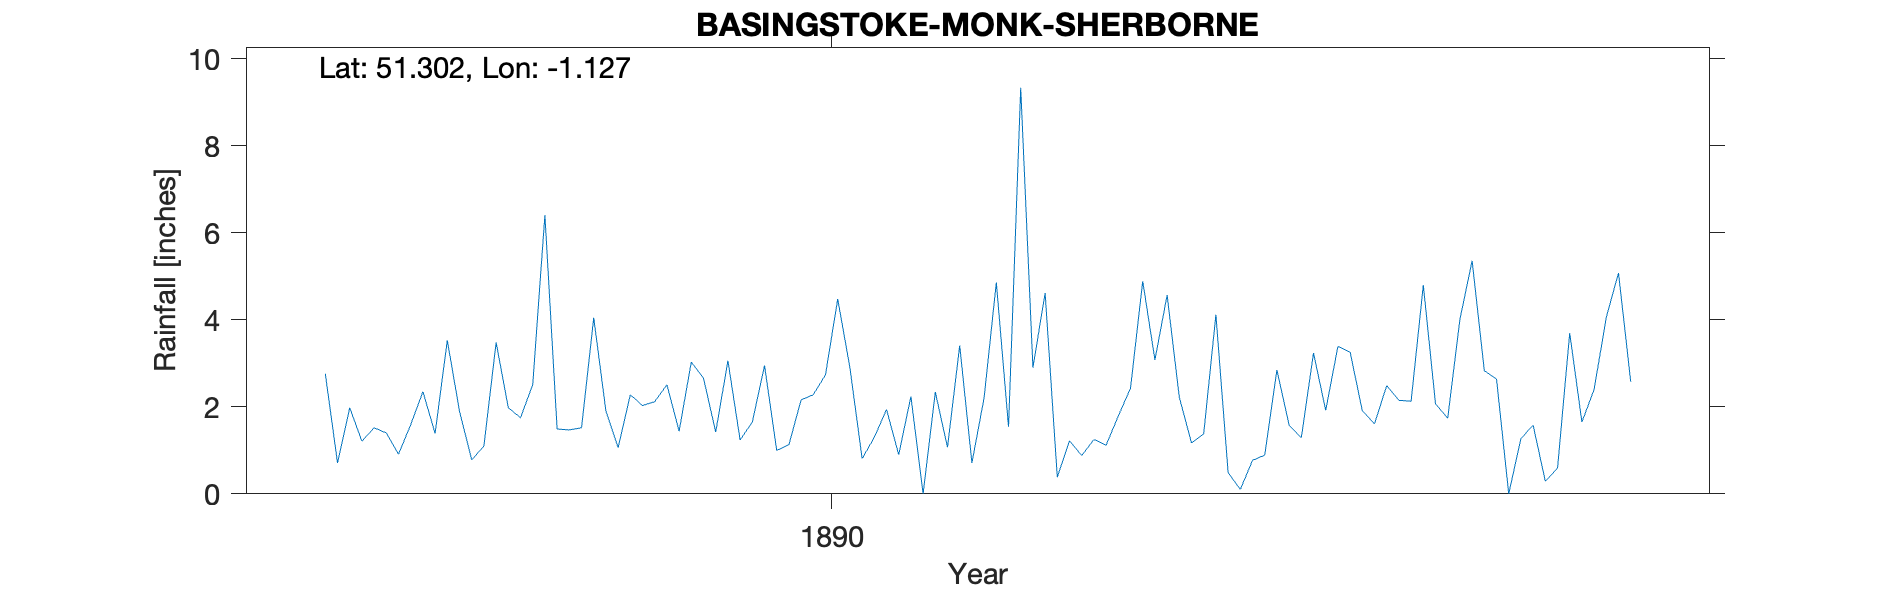

The data file committed next to this chart (first rows):
BASINGSTOKE-MONK-SHERBORNE-(RECTORY), , , , , , , , , , , , , , , , , , , , 
Grid ref, SU609562, Long, -1.127, Lat, 51.3, Elevation, 314, ft, , , , , , , , , , , , 
Station no, RR6834, , , , , , , , , , , , , , , , , , , 
, 1880, 1881, 1882, 1883, 1884, 1885, 1886, 1887, 1888, 1889, 1890, 1891, 1892, 1893, 1894, 1895, 1896, 1897, 1898, 1899
January, , , , , , , , 2.76, 0.78, 1.06, 2.95, 2.24, 0.38, 1.38, 3.26, 2.64, , , , 
February, , , , , , , , 0.71, 1.1, 2.28, 1, 0, 1.22, 4.12, 1.91, 0, , , , 
March, , , , , , , , 1.98, 3.48, 2.03, 1.13, 2.34, 0.88, 0.49, 1.61, 1.27, , , , 
April, , , , , , , , 1.21, 1.98, 2.12, 2.16, 1.07, 1.25, 0.1, 2.49, 1.58, , , , 
May, , , , , , , , 1.52, 1.75, 2.51, 2.28, 3.41, 1.12, 0.77, 2.15, 0.29, , , , 
June, , , , , , , , 1.4, 2.51, 1.44, 2.74, 0.71, 1.79, 0.89, 2.13, 0.59, , , , 
July, , , , , , , , 0.91, 6.41, 3.03, 4.48, 2.21, 2.43, 2.85, 4.8, 3.7, , , , 
August, , , , , , , , 1.59, 1.49, 2.66, 2.9, 4.86, 4.89, 1.58, 2.07, 1.65, , , , 
September, , , , , , , , 2.35, 1.47, 1.42, 0.81, 1.54, 3.08, 1.29, 1.74, 2.4, , , , 
October, , , , , , , , 1.39, 1.52, 3.06, 1.3, 9.34, 4.57, 3.24, 4.01, 4.06, , , , 
November, , , , , , , , 3.53, 4.05, 1.24, 1.94, 2.9, 2.22, 1.92, 5.36, 5.08, , , , 
December, , , , , , , , 1.9, 1.9, 1.65, 0.9, 4.62, 1.17, 3.39, 2.83, 2.58, , , , 
Total, , , , , , , , 21.25, 28.44, 24.5, 24.59, 35.24, 25, 22.02, 34.36, 25.84, , , , 
Rectory, , , , , , , , , , , , , , , , , , , , 
